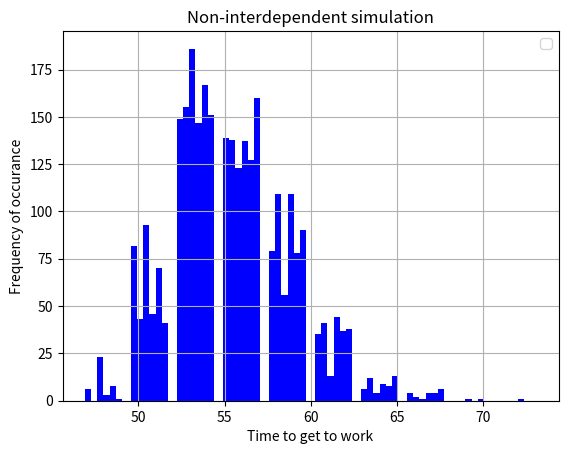

Generate this figure with matplotlib:
# import random
import time
import numpy as np
from scipy import stats
# from scipy.stats import norm
import matplotlib.pyplot as plt


t_0 = time.time()
max = 100000
N = 500
stops = 6


def walkto_time():
    params = 6, 22, 4
    vals = stats.skewnorm(*params).rvs(N)

    return vals


def bus_time():
    params = 10, 18, 3
    vals = stats.skewnorm(*params).rvs(N)
    i = 0
    while i < stops:
        if np.random.random() >= 0.5:
            vals += 1
        i += 1
    return vals


def walkfrom_time():
    vals = np.random.randint(5, 9, N)

    return vals


def iterate(n):
    narray = []
    i = 0
    while i < stops:
        val = walkto_time() + bus_time() + walkfrom_time()
        narray.append(val)
        i = i + 1
    return narray


# vals = stats.skewnorm.cdf(x, a=30, loc=25, scale=100)
# plt.plot(vals)
# plt.show()


def get_data(n):
    """ Generates data for plotting histogram """
    data = iterate(n)
    plt.hist(data, color=['blue']*len(data))
    plt.title('Non-interdependent simulation')
    plt.grid()
    plt.legend()
    plt.xlabel('Time to get to work')
    plt.ylabel('Frequency of occurance')
    plt.show()


get_data(N)

print('<<< Run time = ', time.time() - t_0, '>>>')
